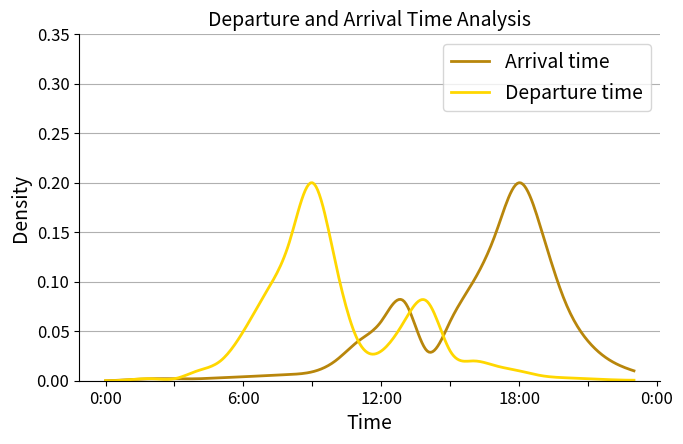

Reproduce this figure in Python.
import math
import matplotlib.pyplot as plt
import numpy as np
import scipy.stats as st
from functools import reduce
from scipy.interpolate import make_interp_spline
import seaborn as sns
import pandas
import matplotlib


def paint1(list1, list2, list3, list4, list5):
    workbook1 = xlrd.open_workbook('./sc1std19.xlsx')
    sheet1 = workbook1.sheet_by_index(0)
    data = []
    for i in range(1, 366):
        row_data = []
        for j in range(1, 25):
            row_data.append(sheet1.cell_value(i, j) * 983.99e8)
        data.append(row_data)
    # x = [0, 1, 2, 3, 4, 5, 6, 7, 8, 9, 10, 11, 12, 13, 14, 15, 16, 17, 18, 19, 10, 21, 22, 23]
    y1 = list1
    y2 = list2
    y3 = list3
    y4 = list4
    y5 = list5
    for i in range(0, 24):
        y1[i] += data[300][i]
        y2[i] += data[300][i]
        y3[i] += data[300][i]
        y4[i] += data[300][i]
        y5[i] += data[300][i]

    x = np.arange(0, 24, 1)
    plt.title('Load Curve of grid', fontsize='13')
    plt.xlabel("Time", fontsize='13')
    plt.ylabel("Load/KW", fontsize='13')
    plt.plot(data[300], c='b', label='original curve', linewidth='1')
    plt.plot(x, y1, c='bisque', label='beta=0.2', linewidth='1')
    plt.plot(x, y2, c='lightgreen', label='beta=0.35', linewidth='1')
    plt.plot(x, y3, c='limegreen', label='beta=0.5', linewidth='1')
    plt.plot(x, y4, c='g', label='beta=0.65', linewidth='1')
    plt.plot(x, y5, c='darkgreen', label='beta=0.8', linewidth='1')
    plt.xticks([0, 3, 6, 9, 12, 15, 18, 21, 24], ["0:00", "", "6:00", "", "12:00", "", "18:00", "", "0:00"])
    plt.grid(axis='y')  # 添加网格
    sns.despine()
    plt.tick_params(labelsize=12)  # 刻度字体大小13
    plt.legend(fontsize="12")
    plt.savefig("load_curve1.jpg")
    plt.show()


def paint2(list1, list2):
    a = np.array(list1)
    b = np.array(list2)
    # 应要求关闭横坐标
    plt.xlabel("Time", fontsize='12')
    plt.ylabel("Power/kw", fontsize='12')
    plt.xticks(range(0, 24))
    plt.yticks()
    plt.title('Sum of Charging and Discharging power of EV')
    rect_a = plt.bar(range(len(a)), a, color='aquamarine', width=0.4)
    rect_b = plt.bar(range(len(b)), -b, color='palegoldenrod', width=0.4)
    # ncol 同一行显示2个图例,bbox_to_anchor 控制具体的位置 0代表底部，0.5代表中部，frameon去除边框
    plt.legend((rect_a, rect_b,), ("Charging power", "Discharging power"),
               loc='upper right', fontsize="9")

    plt.xticks([0, 3, 6, 9, 12, 15, 18, 21, 24], ["0:00", "", "6:00", "", "12:00", "", "18:00", "", "0:00"])
    plt.tick_params(labelsize=12)  # 刻度字体大小13
    plt.gca().yaxis.get_major_formatter().set_powerlimits((0, 2))
    plt.grid(axis='y')  # 添加网格
    sns.despine()
    plt.tick_params(labelsize=10)  # 刻度字体大小13
    plt.savefig("ch_dc_numbers.jpg")
    plt.show()
    return 0


def gamma(n, alpha, beta):
    result = []
    for i in n:
        m = math.pow(i, alpha - 1) * math.pow(beta, alpha) * math.exp(-1 * beta * i)
        if alpha > 1:
            accum = 1
            for j in range(1, alpha):
                accum *= j
            result.append(m / accum)
        else:
            result.append(m)
    return result


if __name__ == '__main__':
    x = np.arange(0, 24, 1)
    # paint2([1111, 2], [222222, 34])
    xnew = np.linspace(x.min(), x.max(), 300)
    # # y2 = st.gamma.pdf(x, 2, scale=2)  # "α=2,β=2"
    # # y3 = st.gamma.pdf(x-4, 3, scale=2)  # "α=3,β=2"
    # # y4 = st.gamma.pdf(x, 5, scale=1)  # "α=5,β=1"
    # # y5 = st.gamma.pdf(x, 9, scale=0.5)  # "α=9,β=0.5"
    y1 = [0, 0.001, 0.002, 0.002, 0.002, 0.003, 0.004, 0.0052, 0.0063, 0.009, 0.02, 0.04, 0.06, 0.08, 0.03, 0.06, 0.10,
          0.15, 0.20, 0.15, 0.08, 0.04, 0.02, 0.01]
    y2 = [0, 0.001, 0.002, 0.002, 0.01, 0.02, 0.05, 0.09, 0.14, 0.20, 0.12, 0.04, 0.03, 0.06, 0.08, 0.03, 0.02,
          0.015, 0.01, 0.005, 0.003, 0.002, 0.001, 0.0005]
    sum1 = 0
    for i in y1:
        sum1 += i
    for i in y1:
        i = (i / sum1)
    sum1 = 0
    for i in y2:
        sum1 += i
    for i in y2:
        i = (i / sum1)
    y_smooth1 = make_interp_spline(x, y1)(xnew)
    y_smooth2 = make_interp_spline(x, y2)(xnew)

    fig = plt.figure(figsize=(7.5, 4.5))
    plt.title('Departure and Arrival Time Analysis', fontsize='14')
    plt.xlabel("Time", fontsize='14')
    plt.ylabel("Density", fontsize='14')
    plt.plot(xnew, y_smooth1, c="darkgoldenrod", linewidth='2', label="Arrival time")
    plt.plot(xnew, y_smooth2, color="gold", linewidth='2', label="Departure time")
    # x轴
    plt.xticks([0, 3, 6, 9, 12, 15, 18, 21, 24], ["0:00", "", "6:00", "", "12:00", "", "18:00", "", "0:00"])
    plt.tick_params(labelsize=12)  # 刻度字体大小13

    plt.legend(fontsize="14")
    plt.grid(axis='y')  # 添加网格
    plt.ylim((0, 0.35))
    sns.despine()
    plt.savefig("temporal_distribution.jpg")
    plt.show()
